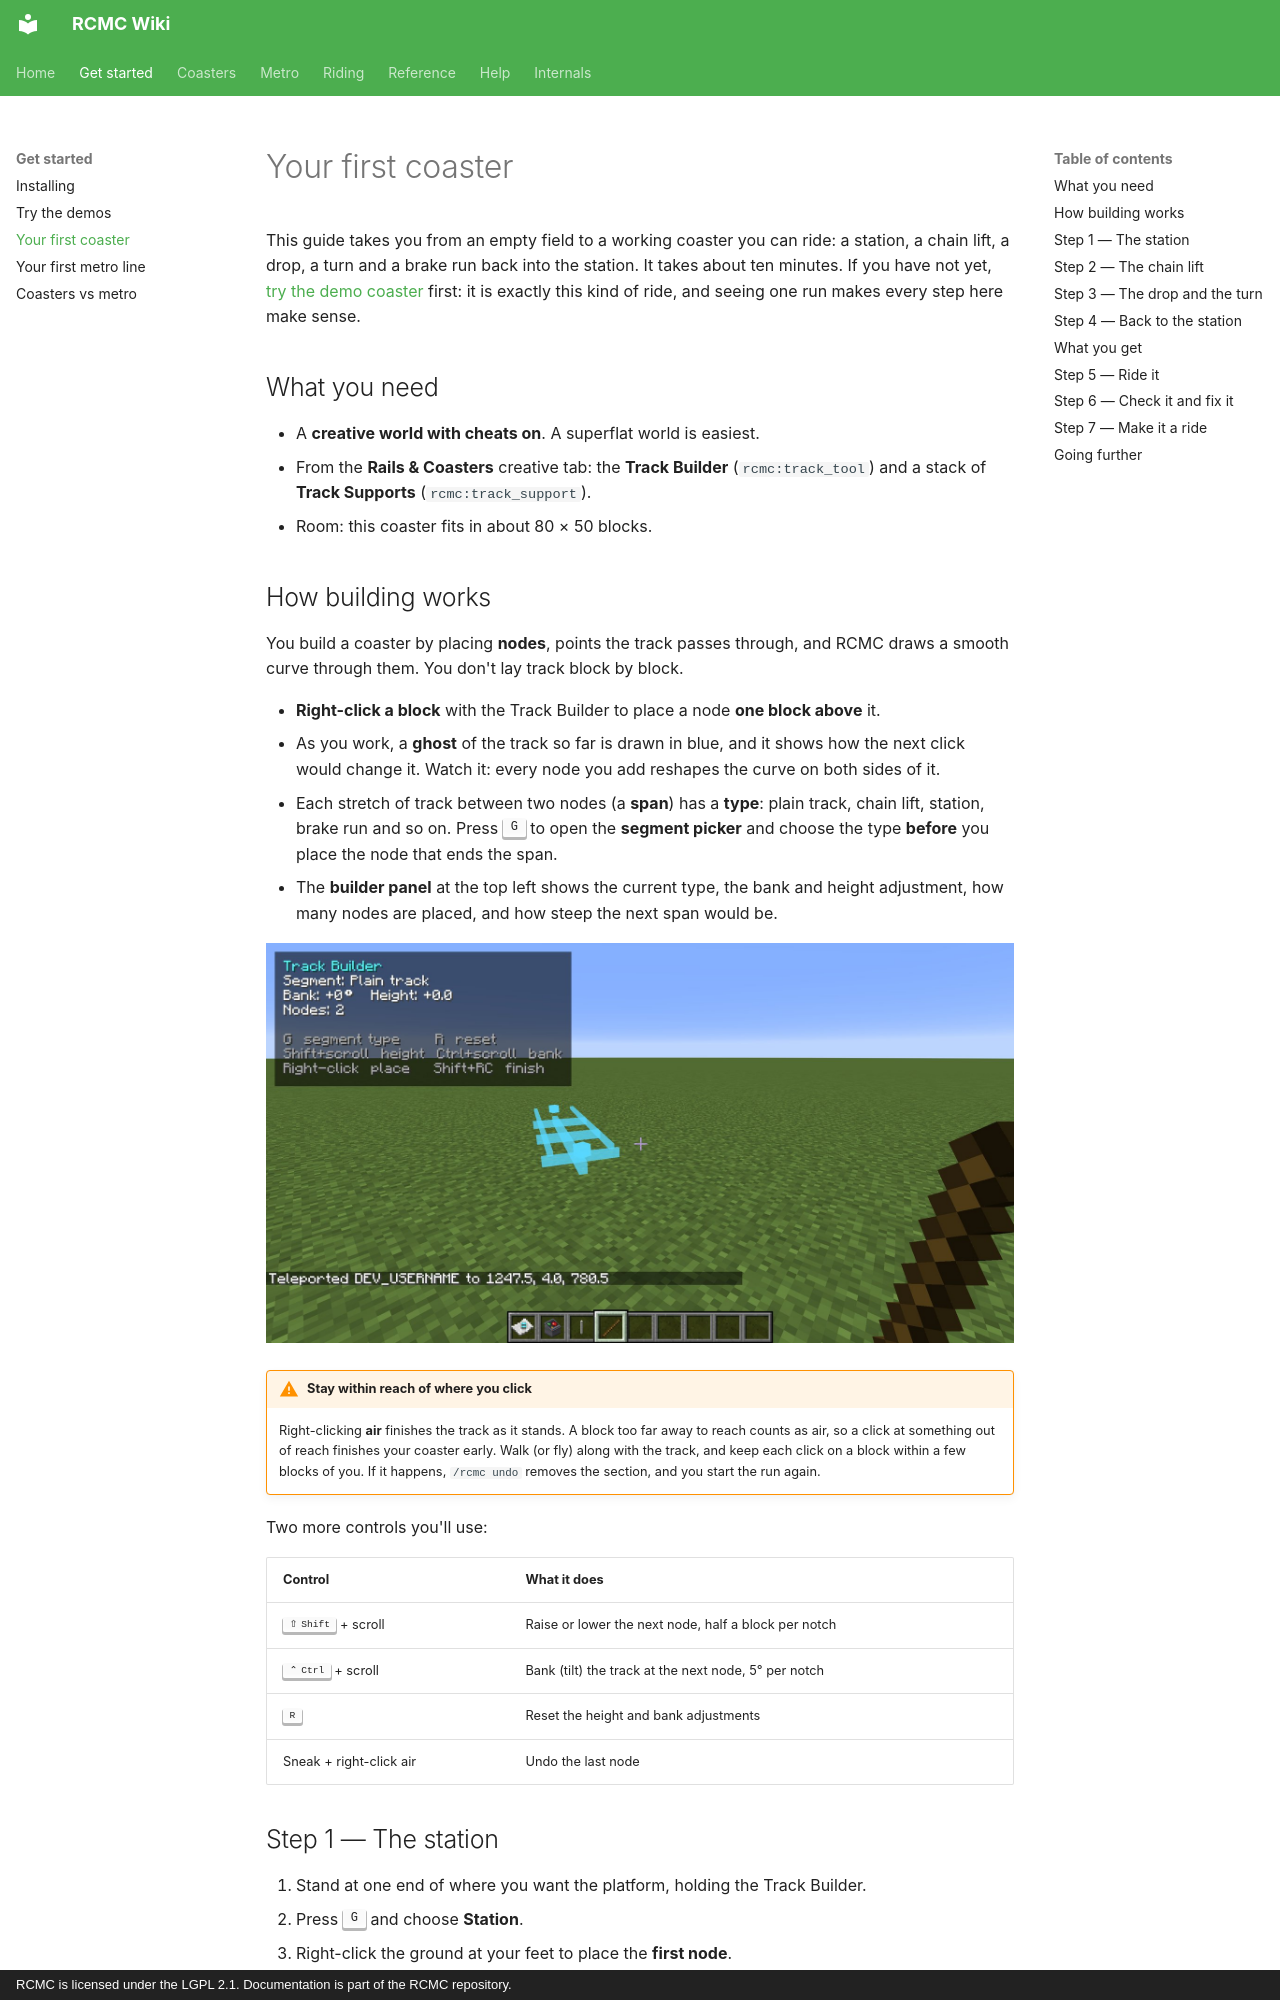

repository: Mica-Technologies/RCMC · page: start/first-coaster/index.html · generator: mkdocs · copyright: RCMC is licensed under the LGPL 2.1. Documentation is part of the RCMC repository.

# Your first coaster

This guide takes you from an empty field to a working coaster you can ride: a station, a chain lift,
a drop, a turn and a brake run back into the station. It takes about ten minutes. If you have not
yet, [try the demo coaster](demos.md#the-demo-coaster) first: it is exactly this kind of ride, and
seeing one run makes every step here make sense.

## What you need

- A **creative world with cheats on**. A superflat world is easiest.
- From the **Rails & Coasters** creative tab: the **Track Builder** (`rcmc:track_tool`) and a stack of
  **Track Supports** (`rcmc:track_support`).
- Room: this coaster fits in about 80 × 50 blocks.

## How building works

You build a coaster by placing **nodes**, points the track passes through, and RCMC draws a smooth
curve through them. You don't lay track block by block.

- **Right-click a block** with the Track Builder to place a node **one block above** it.
- As you work, a **ghost** of the track so far is drawn in blue, and it shows how the next click
  would change it. Watch it: every node you add reshapes the curve on both sides of it.
- Each stretch of track between two nodes (a **span**) has a **type**: plain track, chain lift,
  station, brake run and so on. Press ++g++ to open the **segment picker** and choose the type
  **before** you place the node that ends the span.
- The **builder panel** at the top left shows the current type, the bank and height adjustment,
  how many nodes are placed, and how steep the next span would be.

![The Track Builder: the builder panel at top left, and the ghost of the track so far](../assets/images/track-tool-preview.jpg)

!!! warning "Stay within reach of where you click"

    Right-clicking **air** finishes the track as it stands. A block too far away to reach counts as
    air, so a click at something out of reach finishes your coaster early. Walk (or fly) along with
    the track, and keep each click on a block within a few blocks of you. If it happens, `/rcmc undo`
    removes the section, and you start the run again.

Two more controls you'll use:

| Control | What it does |
| --- | --- |
| ++shift++ + scroll | Raise or lower the next node, half a block per notch |
| ++ctrl++ + scroll | Bank (tilt) the track at the next node, 5° per notch |
| ++r++ | Reset the height and bank adjustments |
| Sneak + right-click air | Undo the last node |
